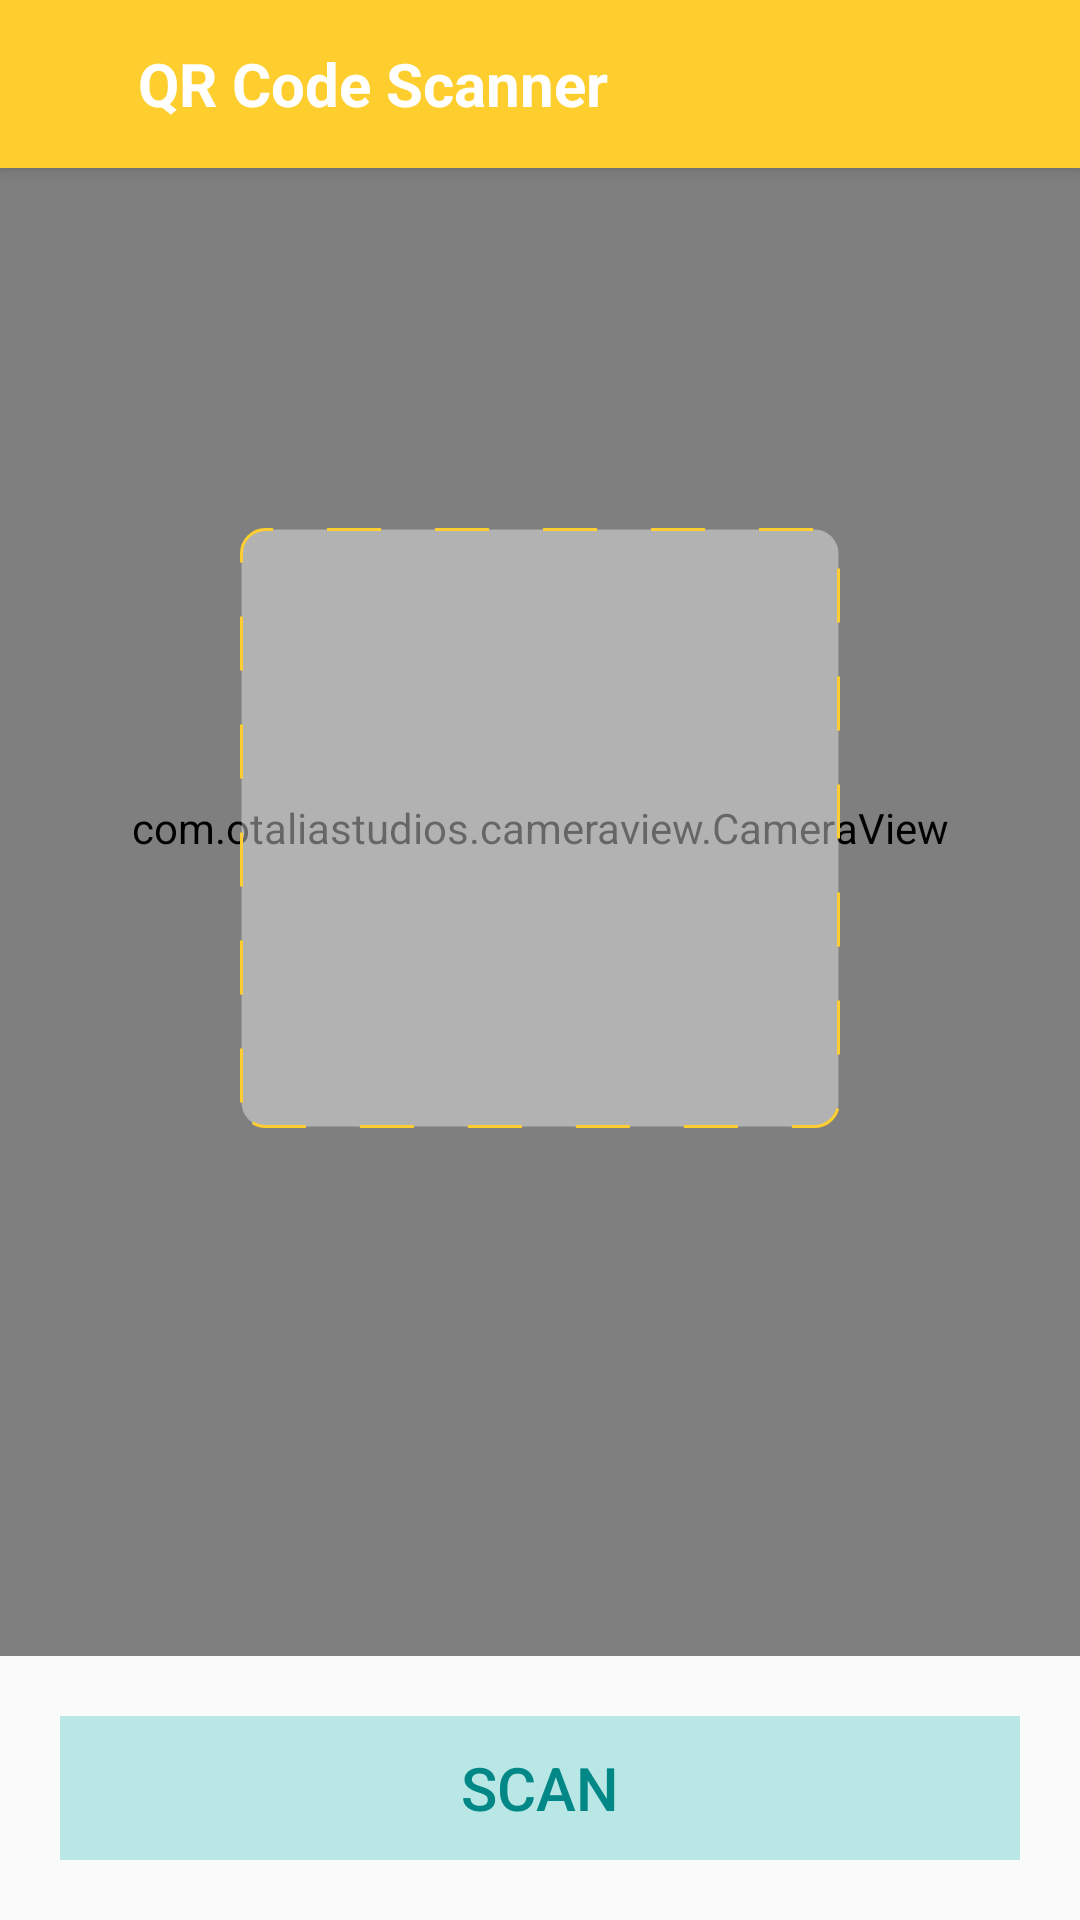

Write the Android layout XML for this screen, with the resource values it uses.
<!-- AndroidManifest.xml: application theme Theme.QRCodeScanner -->
<!-- res/layout/activity_main.xml -->
<?xml version="1.0" encoding="utf-8"?>
<RelativeLayout xmlns:android="http://schemas.android.com/apk/res/android"
    xmlns:app="http://schemas.android.com/apk/res-auto"
    xmlns:tools="http://schemas.android.com/tools"
    android:layout_width="match_parent"
    android:layout_height="match_parent"
    tools:context=".MainActivity">
    <include
        android:id="@+id/toolbar"
        layout="@layout/toolbar"
        />

    <FrameLayout
        android:layout_above="@+id/info"
        android:layout_width="match_parent"
        android:layout_height="match_parent">

        <com.otaliastudios.cameraview.CameraView
            android:id="@+id/cameraView"
            android:layout_width="match_parent"
            android:layout_height="match_parent" />

        <View
            android:layout_gravity="center"
            android:layout_width="200dp"
            android:layout_height="200dp"
            android:background="@drawable/rectangle"/>

    </FrameLayout>

    <LinearLayout
        android:id="@+id/info"
        android:layout_alignParentBottom="true"
        android:orientation="vertical"
        android:padding="20dp"
        android:layout_width="match_parent"
        android:layout_height="wrap_content">

        <Button
            android:id="@+id/btn_again"
            android:text="SCAN"
            android:textSize="20dp"
            android:enabled="false"
            android:textColor="@color/teal_700"
            android:background="@color/lilblue"
            android:layout_width="match_parent"
            android:layout_height="wrap_content" />

    </LinearLayout>

</RelativeLayout>
<!-- res/layout/toolbar.xml (included above) -->
<?xml version="1.0" encoding="utf-8"?>
<androidx.appcompat.widget.Toolbar xmlns:android="http://schemas.android.com/apk/res/android"
    android:layout_width="match_parent"
    android:layout_height="wrap_content"
    android:background="@color/yellow"
    android:elevation="4dp"
    android:theme="@style/ThemeOverlay.AppCompat.Dark.ActionBar">

    <LinearLayout
        android:layout_width="match_parent"
        android:layout_height="wrap_content"
        android:orientation="horizontal">

        <TextView
            android:layout_width="match_parent"
            android:layout_height="wrap_content"
            android:text="QR Code Scanner"
            android:textSize="20dp"
            android:textColor="@color/white"
            android:textStyle="bold"
            android:paddingLeft="30dp"/>
    </LinearLayout>


</androidx.appcompat.widget.Toolbar>
<!-- resources referenced by this layout -->
<resources>
  <color name="lilblue">#B9E7E6</color>
  <color name="teal_700">#FF018786</color>
  <color name="white">#FFFFFFFF</color>
  <color name="yellow">#fece2f</color>
  <!-- drawable rectangle (drawable) -->
  <?xml version="1.0" encoding="utf-8"?>
  <shape xmlns:android="http://schemas.android.com/apk/res/android"
      android:shape='rectangle'>
  
      <stroke
          android:dashGap="18dp"
          android:dashWidth="18dp"
          android:width="1dp"
          android:color="#FFCE30" />
      <corners android:radius="8dp"/>
      <solid android:color="#66FEFEFE"/>
  
  </shape>
  <style name="Theme.QRCodeScanner" parent="Theme.AppCompat.Light.NoActionBar">
          
          <item name="colorPrimary">@color/purple_500</item>
          <item name="colorPrimaryVariant">@color/purple_700</item>
          <item name="colorOnPrimary">@color/white</item>
          
          <item name="colorSecondary">@color/teal_200</item>
          <item name="colorSecondaryVariant">@color/teal_700</item>
          <item name="colorOnSecondary">@color/black</item>
          
          <item name="android:statusBarColor" tools:targetApi="l">?attr/colorPrimaryVariant</item>
          
      </style>
  <color name="purple_500">#FF6200EE</color>
  <color name="purple_700">#FF3700B3</color>
  <color name="teal_200">#FF03DAC5</color>
  <color name="black">#FF000000</color>
</resources>
